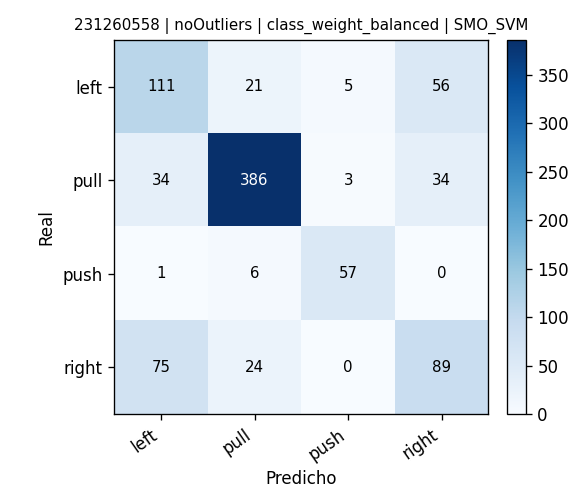

Data behind this chart, as committed beside it:
, pred_left, pred_pull, pred_push, pred_right
real_left, 111, 21, 5, 56
real_pull, 34, 386, 3, 34
real_push, 1, 6, 57, 0
real_right, 75, 24, 0, 89
